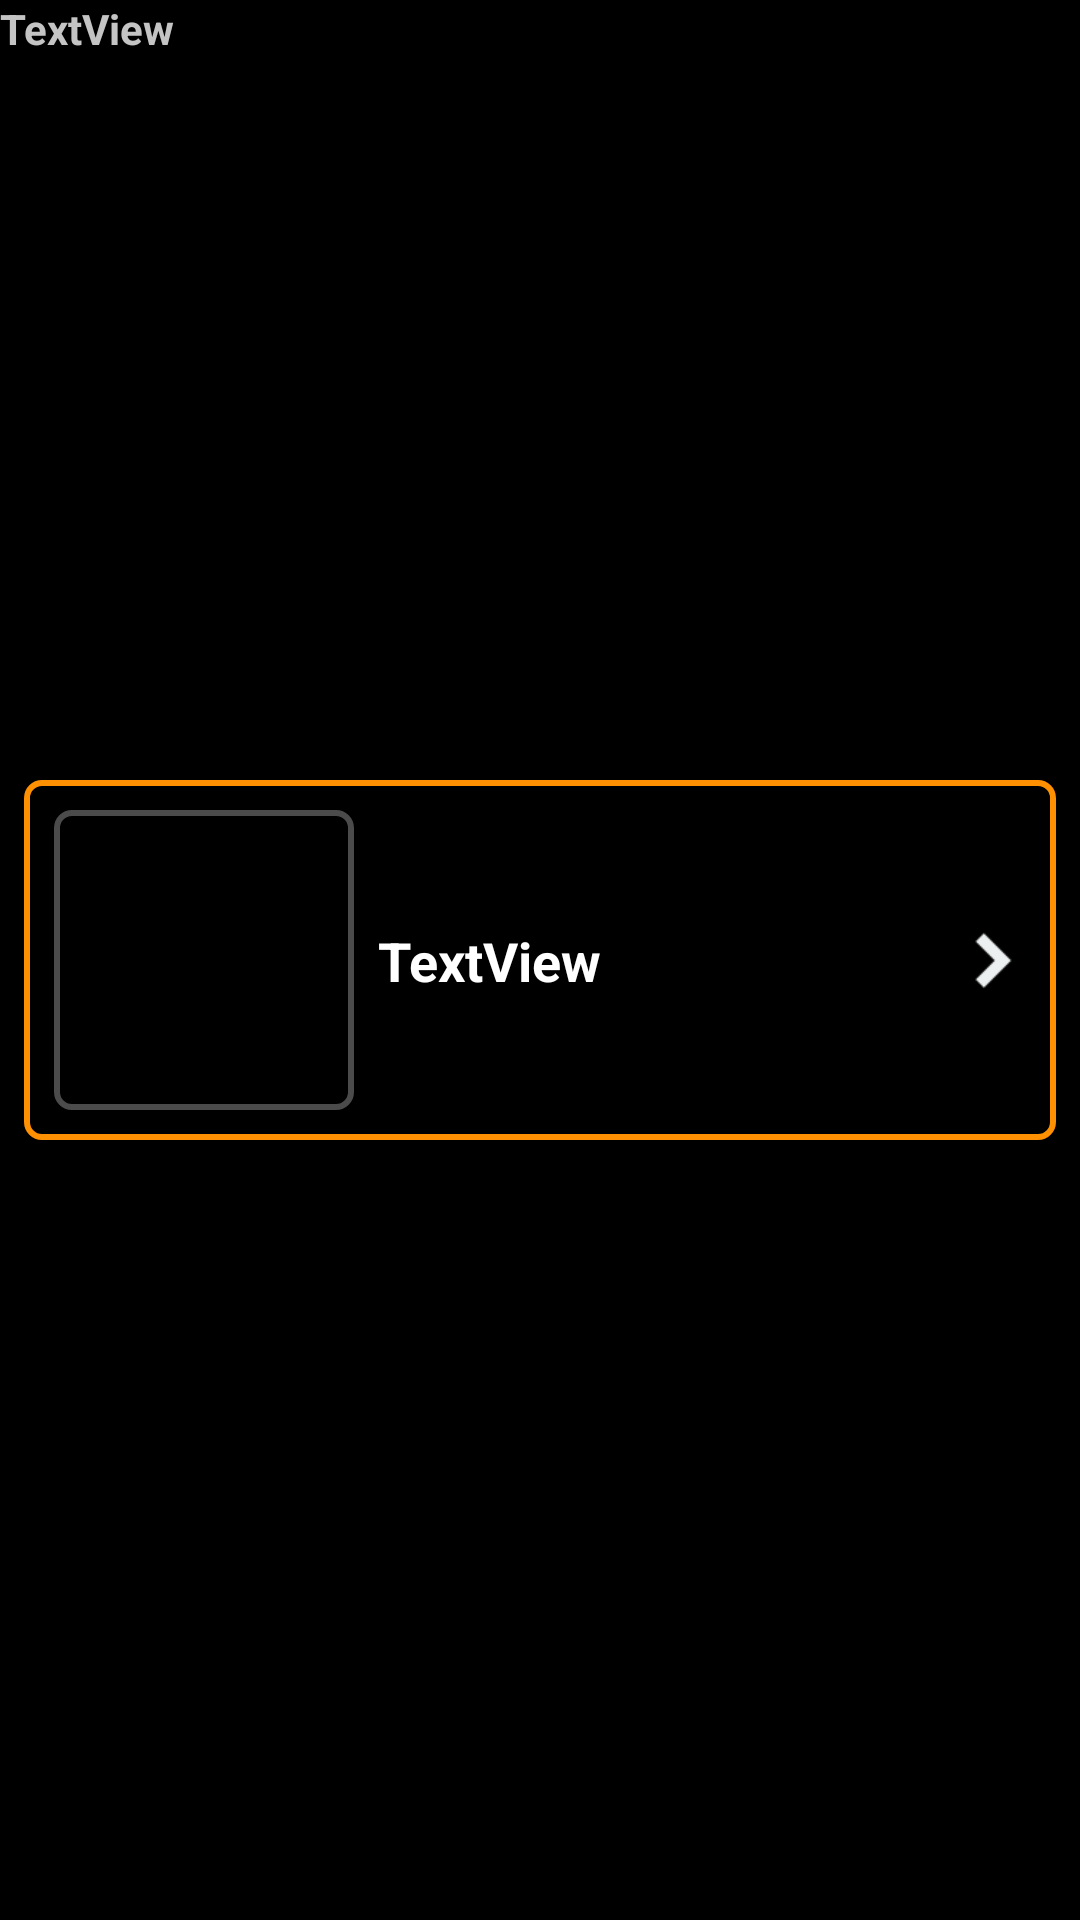

Here is an Android app screen rendered from its layout file. Give the layout XML and the strings, colors and styles it references.
<!-- AndroidManifest.xml: application theme AppTheme -->
<!-- res/layout/recycler_type_b_result.xml -->
<?xml version="1.0" encoding="utf-8"?>
<androidx.constraintlayout.widget.ConstraintLayout xmlns:android="http://schemas.android.com/apk/res/android"
    xmlns:app="http://schemas.android.com/apk/res-auto"
    xmlns:tools="http://schemas.android.com/tools"
    android:background="@color/colorBlack"
    android:layout_width="match_parent"
    android:layout_height="wrap_content">

    <TextView
        android:id="@+id/recipeCategory2"
        android:layout_width="0dp"
        android:layout_height="wrap_content"
        android:layout_marginStart="8dp"
        android:layout_marginLeft="8dp"
        android:text="TextView"
        android:textColor="@color/colorGrey"
        android:textStyle="bold"
        app:layout_constraintEnd_toStartOf="@+id/imageView6"
        app:layout_constraintStart_toEndOf="@+id/recipeImage"
        app:layout_constraintTop_toBottomOf="@+id/recipeName" />

    <androidx.constraintlayout.widget.ConstraintLayout
        android:layout_width="match_parent"
        android:layout_height="wrap_content"
        android:layout_marginStart="8dp"
        android:layout_marginLeft="8dp"
        android:layout_marginTop="8dp"
        android:layout_marginEnd="8dp"
        android:layout_marginRight="8dp"
        android:layout_marginBottom="8dp"
        android:background="@drawable/border_orange"
        app:layout_constraintBottom_toBottomOf="parent"
        app:layout_constraintEnd_toEndOf="parent"
        app:layout_constraintStart_toStartOf="parent"
        app:layout_constraintTop_toTopOf="parent">

        <ImageView
            android:id="@+id/recipeImage"
            android:layout_width="100dp"
            android:layout_height="100dp"
            android:layout_marginStart="8dp"
            android:layout_marginLeft="8dp"
            android:layout_marginTop="8dp"
            android:layout_marginBottom="8dp"
            android:background="@drawable/border_drak_grey"
            app:layout_constraintBottom_toBottomOf="parent"
            app:layout_constraintStart_toStartOf="parent"
            app:layout_constraintTop_toTopOf="parent"
            app:srcCompat="@drawable/ic_launcher_foreground" />

        <TextView
            android:id="@+id/recipeName"
            android:layout_width="0dp"
            android:layout_height="wrap_content"
            android:layout_marginStart="8dp"
            android:layout_marginLeft="8dp"
            android:text="TextView"
            android:textColor="@color/colorWhite"
            android:textSize="18sp"
            android:textStyle="bold"
            app:layout_constraintBottom_toBottomOf="parent"
            app:layout_constraintEnd_toStartOf="@+id/imageView6"
            app:layout_constraintStart_toEndOf="@+id/recipeImage"
            app:layout_constraintTop_toTopOf="parent" />

        <ImageView
            android:id="@+id/imageView6"
            android:layout_width="25dp"
            android:layout_height="25dp"
            android:layout_marginEnd="8dp"
            android:layout_marginRight="8dp"
            app:layout_constraintBottom_toBottomOf="parent"
            app:layout_constraintEnd_toEndOf="parent"
            app:layout_constraintTop_toTopOf="parent"
            app:srcCompat="@drawable/arrow_right" />
    </androidx.constraintlayout.widget.ConstraintLayout>
</androidx.constraintlayout.widget.ConstraintLayout>
<!-- resources referenced by this layout -->
<resources>
  <color name="colorBlack">#000000</color>
  <color name="colorGrey">#C4C4C4</color>
  <color name="colorWhite">#FFFFFF</color>
  <!-- drawable arrow_right: png bitmap (drawable-v24, 430 bytes) -->
  <!-- drawable border_drak_grey (drawable) -->
  <?xml version="1.0" encoding="utf-8"?>
  <shape xmlns:android="http://schemas.android.com/apk/res/android"
      android:shape="rectangle">
      <solid android:color="@color/colorBlack" />
      <stroke
          android:width="2dp"
          android:color="@color/colorDarkGrey"/>
      <padding
          android:bottom="2dp"
          android:left="2dp"
          android:right="2dp"
          android:top="2dp"/>
      <corners
          android:bottomLeftRadius="5dp"
          android:bottomRightRadius="5dp"
          android:topLeftRadius="5dp"
          android:topRightRadius="5dp"/>
  
  </shape>
  <!-- drawable border_orange (drawable) -->
  <?xml version="1.0" encoding="utf-8"?>
  <shape xmlns:android="http://schemas.android.com/apk/res/android"
      android:shape="rectangle">
      <solid android:color="@color/colorBlack" />
      <stroke
          android:width="2dp"
          android:color="@color/colorOrange"/>
      <padding
          android:bottom="2dp"
          android:left="2dp"
          android:right="2dp"
          android:top="2dp"/>
      <corners
          android:bottomLeftRadius="5dp"
          android:bottomRightRadius="5dp"
          android:topLeftRadius="5dp"
          android:topRightRadius="5dp"/>
  
  </shape>
  <style name="AppTheme" parent="Theme.AppCompat.Light">
          
          <item name="colorPrimary">@color/colorOrange</item>
          <item name="colorPrimaryDark">@color/colorDarkOrange</item>
          <item name="colorAccent">@color/colorAccent</item>
      </style>
  <color name="colorDarkGrey">#4B4B4B</color>
  <color name="colorOrange">#FF9001</color>
  <color name="colorDarkOrange">#FF4200</color>
  <color name="colorAccent">#03DAC5</color>
</resources>
